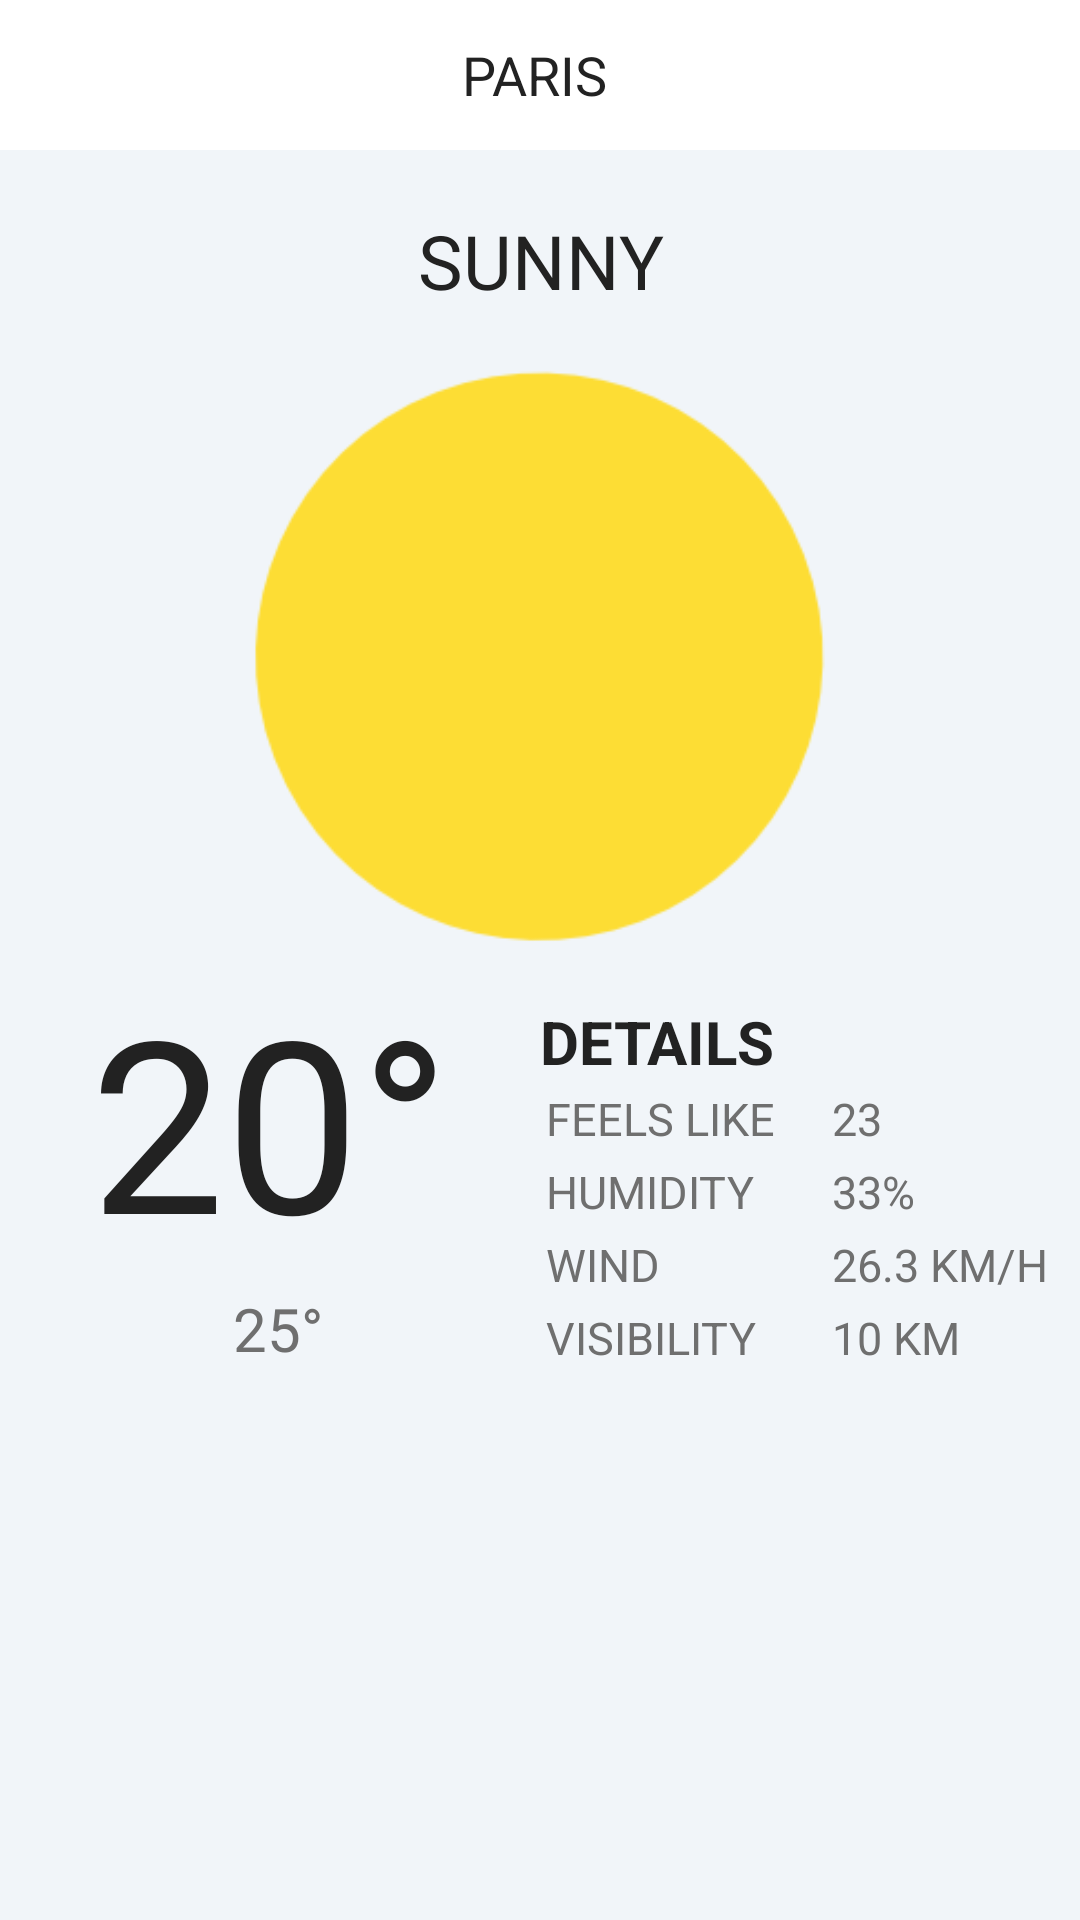

Write the Android layout XML for this screen, with the resource values it uses.
<!-- AndroidManifest.xml: application theme AppTheme -->
<!-- res/layout/activity_weather.xml -->
<?xml version="1.0" encoding="utf-8"?>
<RelativeLayout xmlns:android="http://schemas.android.com/apk/res/android"
    xmlns:app="http://schemas.android.com/apk/res-auto"
    xmlns:tools="http://schemas.android.com/tools"
    android:id="@+id/activity_weather"
    android:layout_width="match_parent"
    android:layout_height="match_parent"
    tools:context="io.github.example.raindance.WeatherActivity"
    android:background="#F1F5F9">

    <android.support.v7.widget.Toolbar
        android:id="@+id/toolbar"
        android:background="#ffffff"
        android:layout_width="match_parent"
        android:layout_height="50dp"
        android:minHeight="50dp"
        android:paddingLeft="10dp"
        android:paddingRight="10dp"
        android:layout_gravity="center">

        <TextView
            android:layout_width="match_parent"
            android:layout_height="wrap_content"
            android:id="@+id/cityLabel"
            android:layout_weight="1"
            android:textColor="#222222"
            android:textSize="18sp"
            android:gravity="center"
            android:text="PARIS" />

    </android.support.v7.widget.Toolbar>

    <LinearLayout
        android:orientation="vertical"
        android:layout_width="match_parent"
        android:layout_height="wrap_content"
        android:layout_alignParentTop="true"
        android:layout_alignParentLeft="true"
        android:layout_alignParentStart="true">

        <LinearLayout
            android:orientation="horizontal"
            android:layout_width="match_parent"
            android:layout_height="wrap_content"
            android:layout_marginTop="50dp"
            android:gravity="center_horizontal|center"
            android:paddingTop="20dp"
            android:paddingBottom="15dp">

            <TextView
                android:text="SUNNY"
                android:layout_width="match_parent"
                android:layout_height="wrap_content"
                android:id="@+id/weatherDescription"
                android:layout_weight="1"
                android:textColor="#222222"
                android:layout_gravity="center_horizontal|center"
                android:gravity="center"
                android:textSize="25sp" />

        </LinearLayout>

        <LinearLayout
            android:orientation="horizontal"
            android:layout_width="match_parent"
            android:layout_height="wrap_content">

            <ImageView
                android:layout_width="200dp"
                android:layout_height="200dp"
                app:srcCompat="@drawable/sunny2"
                android:id="@+id/weatherIcon"
                android:layout_weight="1" />

        </LinearLayout>

        <LinearLayout
            android:orientation="horizontal"
            android:layout_width="match_parent"
            android:layout_height="wrap_content"
            android:layout_weight="1"
            android:weightSum="2">

            <LinearLayout
                android:orientation="vertical"
                android:layout_width="match_parent"
                android:layout_height="match_parent"
                android:layout_weight="1">

                <TextView
                    android:text="20°"
                    android:layout_width="match_parent"
                    android:layout_height="wrap_content"
                    android:id="@+id/currentTemp"
                    android:layout_weight="1"
                    android:textColor="#222222"
                    android:layout_gravity="center"
                    android:gravity="center"
                    android:textSize="80sp" />

                <TextView
                    android:text=" 25°"
                    android:layout_width="match_parent"
                    android:layout_height="wrap_content"
                    android:id="@+id/lowhighTemp"
                    android:layout_weight="1"
                    android:textColor="#6F6F6F"
                    android:layout_gravity="center"
                    android:gravity="center"
                    android:textSize="20sp" />
            </LinearLayout>

            <LinearLayout
                android:orientation="vertical"
                android:layout_width="match_parent"
                android:layout_height="match_parent"
                android:layout_weight="1"
                android:paddingTop="15dp">

                <TextView
                    android:text="DETAILS"
                    android:layout_width="match_parent"
                    android:layout_height="wrap_content"
                    android:id="@+id/textView10"
                    android:textSize="20sp"
                    android:textStyle="normal|bold"
                    android:textAllCaps="false"
                    android:textColor="#222222" />

                <TableLayout android:background="@android:color/transparent"
                    android:layout_width="fill_parent"
                    android:layout_height="wrap_content">
                    <TableRow android:background="@android:color/transparent"
                        android:layout_width="fill_parent"
                        android:layout_height="wrap_content">

                        <TextView
                            android:id="@+id/textView1"
                            android:layout_width="wrap_content"
                            android:layout_height="wrap_content"
                            android:padding="2dp"
                            android:text="FEELS LIKE"
                            android:textColor="#6F6F6F"
                            android:textAppearance="?android:attr/textAppearanceMedium"
                            android:textSize="15sp"></TextView>

                        <TextView
                            android:id="@+id/textView2"
                            android:layout_width="wrap_content"
                            android:layout_height="wrap_content"
                            android:padding="2dp"
                            android:text="23"
                            android:textColor="#6F6F6F"
                            android:textAppearance="?android:attr/textAppearanceMedium"
                            android:textSize="15sp"
                            android:layout_marginLeft="15dp"></TextView>

                    </TableRow>

                    <TableRow android:background="@android:color/transparent"
                        android:layout_width="fill_parent"
                        android:layout_height="wrap_content">

                        <TextView
                            android:id="@+id/textView3"
                            android:layout_width="wrap_content"
                            android:layout_height="wrap_content"
                            android:padding="2dp"
                            android:textColor="#6F6F6F"
                            android:text="HUMIDITY"
                            android:textAppearance="?android:attr/textAppearanceMedium"
                            android:textSize="15sp"></TextView>

                        <TextView
                            android:id="@+id/textView4"
                            android:layout_width="wrap_content"
                            android:layout_height="wrap_content"
                            android:padding="2dp"
                            android:text="33%"
                            android:textColor="#6F6F6F"
                            android:textAppearance="?android:attr/textAppearanceMedium"
                            android:textSize="15sp"
                            android:layout_marginLeft="15dp"></TextView>

                    </TableRow>

                    <TableRow android:background="@android:color/transparent"
                        android:layout_width="fill_parent"
                        android:layout_height="wrap_content">

                        <TextView
                            android:id="@+id/textView5"
                            android:layout_width="wrap_content"
                            android:layout_height="wrap_content"
                            android:padding="2dp"
                            android:text="WIND"
                            android:textColor="#6F6F6F"
                            android:textAppearance="?android:attr/textAppearanceMedium"
                            android:textSize="15sp"></TextView>

                        <TextView
                            android:id="@+id/textView6"
                            android:layout_width="wrap_content"
                            android:layout_height="wrap_content"
                            android:padding="2dp"
                            android:text="26.3 KM/H"
                            android:textAppearance="?android:attr/textAppearanceMedium"
                            android:textSize="15sp"
                            android:textColor="#6F6F6F"
                            android:layout_marginLeft="15dp"></TextView>

                    </TableRow>

                    <TableRow android:background="@android:color/transparent"
                        android:layout_width="fill_parent"
                        android:layout_height="wrap_content">

                        <TextView
                            android:id="@+id/textView1"
                            android:layout_width="wrap_content"
                            android:layout_height="wrap_content"
                            android:padding="2dp"
                            android:text="VISIBILITY"
                            android:textColor="#6F6F6F"
                            android:textAppearance="?android:attr/textAppearanceMedium"
                            android:textSize="15sp"></TextView>

                        <TextView
                            android:id="@+id/textView2"
                            android:layout_width="wrap_content"
                            android:layout_height="wrap_content"
                            android:padding="2dp"
                            android:text="10 KM"
                            android:textColor="#6F6F6F"
                            android:textAppearance="?android:attr/textAppearanceMedium"
                            android:textSize="15sp"
                            android:layout_marginLeft="15dp"></TextView>

                    </TableRow>
                </TableLayout>

            </LinearLayout>

        </LinearLayout>

    </LinearLayout>

</RelativeLayout>
<!-- resources referenced by this layout -->
<resources>
  <!-- drawable sunny2: png bitmap (drawable-xhdpi, 5595 bytes) -->
</resources>
